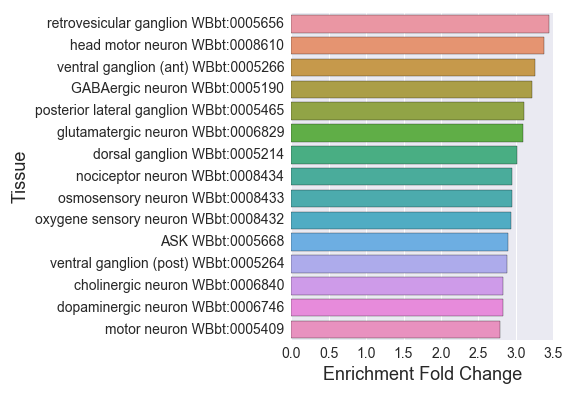

The file beside this chart, header and first rows:
#Larva_Pan_Neuronal_Enriched_W
, Tissue, Expected, Observed, Fold Change, Q value, Enrichment Fold Change
0, nervous system WBbt:0005735, 422.4, 615.0, 1.456, 1.2194020338473879e-61, 1.456
1, ASI WBbt:0005666, 19.7, 51.0, 2.589, 9.88893254324388e-12, 2.589
2, cholinergic neuron WBbt:0006840, 48.18, 136.0, 2.823, 4.283515756446373e-34, 2.823
3, touch receptor neuron WBbt:0005237, 25.51, 71.0, 2.784, 1.163536756352649e-17, 2.784
4, embryonic cell WBbt:0007028, 134, 246.0, 1.835, 4.880326105875353e-27, 1.835
5, anterior ganglion (post) WBbt:0005371, 30.47, 83.0, 2.724, 9.921995588153808e-20, 2.724
6, glutamatergic neuron WBbt:0006829, 16.15, 50.0, 3.095, 4.280816778558834e-15, 3.095
7, inner labial sensillum WBbt:0005116, 19.41, 51.0, 2.627, 5.3891171750874545e-12, 2.627
8, nerve ring neuron WBbt:0006974, 59.51, 135.0, 2.268, 8.23781717399561e-23, 2.268
9, interneuron WBbt:0005113, 74.82, 185.0, 2.473, 1.7010236471128828e-37, 2.473
10, muscle cell WBbt:0003675, 195.5, 222.0, 1.135, 0.01485, 1.135
11, outer labial sensillum WBbt:0005501, 14.45, 40.0, 2.768, 1.3885039593081468e-10, 2.768
12, sensory neuron WBbt:0005759, 114.8, 256.0, 2.23, 1.719639170889171e-44, 2.23
13, HSN WBbt:0006830, 15.3, 39.0, 2.548, 4.090748686802671e-09, 2.548
14, posterior lateral ganglion WBbt:0005465, 24.09, 75.0, 3.113, 4.930865700246176e-22, 3.113
15, amphid sensillum WBbt:0005391, 95.08, 173.0, 1.82, 9.351210714829887e-18, 1.82
16, corpus WBbt:0003733, 24.8, 45.0, 1.815, 2.579974647658887e-05, 1.815
17, ventral ganglion (post) WBbt:0005264, 18.42, 53.0, 2.877, 2.8643477525223133e-14, 2.877
18, motor neuron WBbt:0005409, 62.06, 173.0, 2.787, 5.954548492621995e-43, 2.787
19, muscular system WBbt:0005737, 262, 286.0, 1.092, 0.03825, 1.092
20, retrovesicular ganglion WBbt:0005656, 16.86, 58.0, 3.44, 6.184432442167872e-20, 3.44
21, ASE WBbt:0005663, 20.4, 50.0, 2.45, 1.6003451584284195e-10, 2.45
22, ventral ganglion (ant) WBbt:0005266, 14.74, 48.0, 3.257, 1.2714637891928214e-15, 3.257
23, anterior ganglion WBbt:0005375, 37.55, 90.0, 2.397, 4.3062899865574915e-17, 2.397
24, mechanosensory neuron WBbt:0008431, 48.46, 129.0, 2.662, 2.6332082553680936e-29, 2.662
25, lateral ganglion WBbt:0005105, 71.98, 165.0, 2.292, 8.404006422557031e-29, 2.292
26, head motor neuron WBbt:0008610, 19.27, 65.0, 3.373, 1.3420604291127556e-21, 3.373
27, chemosensory neuron WBbt:0005837, 54.55, 120.0, 2.2, 4.57721154607752e-19, 2.2
28, dopaminergic neuron WBbt:0006746, 14.88, 42.0, 2.823, 2.2722257628903556e-11, 2.823
29, ADL WBbt:0005661, 14.88, 37.0, 2.487, 2.1677881854006168e-08, 2.487
30, carbon dioxide sensory neuron WBbt:00084…, 27.35, 72.0, 2.633, 2.363447715931193e-16, 2.633
31, dorsal nerve cord WBbt:0006750, 37.13, 92.0, 2.478, 1.6405939161233146e-18, 2.478
32, head WBbt:0005739, 368.8, 525.0, 1.423, 6.239872550425798e-37, 1.423
33, tail WBbt:0005741, 237.2, 386.0, 1.627, 1.3070693736478385e-34, 1.627
34, odorsensory neuron WBbt:0005839, 30.04, 72.0, 2.397, 6.745529168494488e-14, 2.397
35, nociceptor neuron WBbt:0008434, 14.6, 43.0, 2.946, 2.534282805393301e-12, 2.946
36, AWC WBbt:0005672, 16.15, 33.0, 2.043, 2.087265755337912e-05, 2.043
37, ventral nerve cord WBbt:0005829, 64.62, 122.0, 1.888, 9.363687625236621e-14, 1.888
38, serotonergic neuron WBbt:0006837, 33.02, 83.0, 2.514, 3.049928762701963e-17, 2.514
39, preanal ganglion neuron WBbt:0005447, 20.69, 50.0, 2.417, 2.792754376112377e-10, 2.417
40, terminal bulb WBbt:0003732, 28.2, 47.0, 1.667, 0.0001822, 1.667
41, ASK WBbt:0005668, 14.88, 43.0, 2.89, 5.3891171750874545e-12, 2.89
42, phasmid sensillum WBbt:0005425, 36.84, 81.0, 2.199, 3.9043426389320103e-13, 2.199
43, sensillum WBbt:0006929, 120.3, 222.0, 1.845, 2.837931208081173e-24, 1.845
44, GABAergic neuron WBbt:0005190, 22.39, 72.0, 3.216, 3.3816562262586374e-22, 3.216
45, oxygene sensory neuron WBbt:0008432, 15.02, 44.0, 2.929, 1.864955031673657e-12, 2.929
46, ciliated neuron WBbt:0006816, 114.8, 233.0, 2.03, 1.372347248696634e-32, 2.03
47, uterine epithelial cell WBbt:0008435, 15.73, 25.0, 1.589, 0.01083, 1.589
48, dorsal ganglion WBbt:0005214, 17.57, 53.0, 3.016, 2.6180727116841288e-15, 3.016
49, ventral cord neuron WBbt:0005300, 91.82, 200.0, 2.178, 5.237448070850934e-32, 2.178
50, osmosensory neuron WBbt:0008433, 14.6, 43.0, 2.946, 2.534282805393301e-12, 2.946
